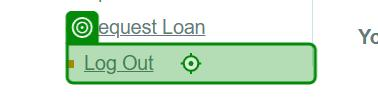
Task: wu_task

Workflow: log_out

Step 1: click on the link 'Log Out' (chrome.exe)

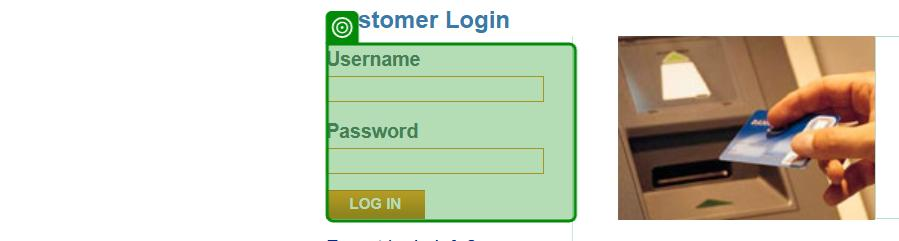
Step 2: check the form in window 'ParaBank | Welcome | Online Banking' (chrome.exe)
